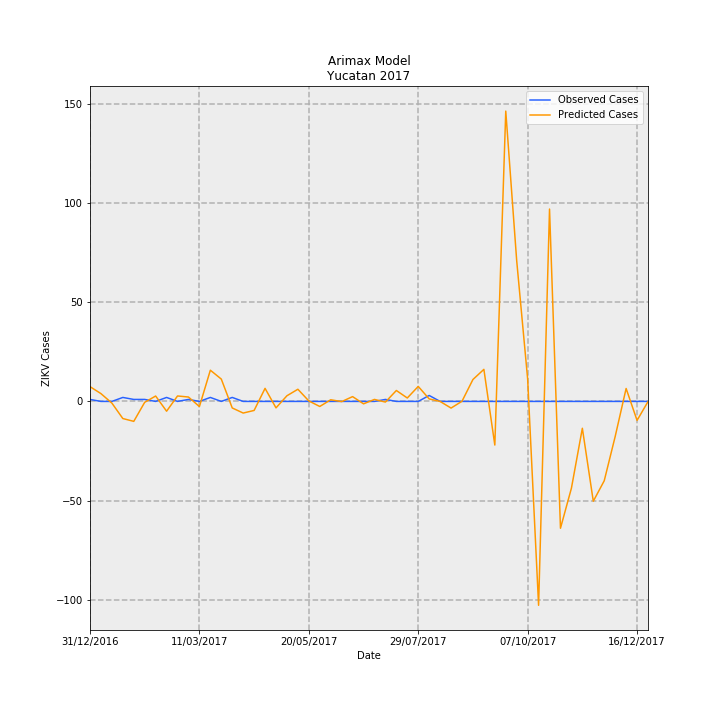

Values plotted in this chart, from the file beside it:
Date, predictions_incidence, observed_incidence, Predicted Cases, Observed Cases, error
31/12/2016, 0.3549, 0.04768, 7.444, 1, -6.444
07/01/2017, 0.1874, 0.0, 3.929, 0.0, -3.929
14/01/2017, -0.04028, 0.0, -0.8448, 0.0, 0.8448
21/01/2017, -0.4113, 0.09537, -8.626, 2, 10.63
28/01/2017, -0.4793, 0.04768, -10.05, 1, 11.05
04/02/2017, -0.02126, 0.04768, -0.4459, 1, 1.446
11/02/2017, 0.1294, 0.0, 2.714, 0.0, -2.714
18/02/2017, -0.2351, 0.09537, -4.931, 2, 6.931
25/02/2017, 0.1309, 0.0, 2.745, 0.0, -2.745
04/03/2017, 0.1054, 0.04768, 2.211, 1, -1.211
11/03/2017, -0.1236, 0.0, -2.593, 0.0, 2.593
18/03/2017, 0.7498, 0.09537, 15.73, 2, -13.73
25/03/2017, 0.5366, 0.0, 11.25, 0.0, -11.25
01/04/2017, -0.157, 0.09537, -3.292, 2, 5.292
08/04/2017, -0.2796, 0.0, -5.865, 0.0, 5.865
15/04/2017, -0.2168, 0.0, -4.547, 0.0, 4.547
22/04/2017, 0.3134, 0.0, 6.572, 0.0, -6.572
29/04/2017, -0.1551, 0.0, -3.253, 0.0, 3.253
06/05/2017, 0.1361, 0.0, 2.855, 0.0, -2.855
13/05/2017, 0.2921, 0.0, 6.126, 0.0, -6.126
20/05/2017, 0.01132, 0.0, 0.2373, 0.0, -0.2373
27/05/2017, -0.1216, 0.0, -2.549, 0.0, 2.549
03/06/2017, 0.03945, 0.0, 0.8273, 0.0, -0.8273
10/06/2017, -0.004703, 0.0, -0.09863, 0.0, 0.09863
17/06/2017, 0.1154, 0.0, 2.42, 0.0, -2.42
24/06/2017, -0.0582, 0.0, -1.221, 0.0, 1.221
01/07/2017, 0.04763, 0.0, 0.9989, 0.0, -0.9989
08/07/2017, -0.01578, 0.04768, -0.3309, 1, 1.331
15/07/2017, 0.2623, 0.0, 5.5, 0.0, -5.5
22/07/2017, 0.08224, 0.0, 1.725, 0.0, -1.725
29/07/2017, 0.3604, 0.0, 7.559, 0.0, -7.559
05/08/2017, 0.05994, 0.143, 1.257, 3.0, 1.743
12/08/2017, -0.0009811, 0.0, -0.02058, 0.0, 0.02058
19/08/2017, -0.16, 0.0, -3.355, 0.0, 3.355
26/08/2017, 0.0037, 0.0, 0.07759, 0.0, -0.07759
02/09/2017, 0.5266, 0.0, 11.04, 0.0, -11.04
09/09/2017, 0.77, 0.0, 16.15, 0.0, -16.15
16/09/2017, -1.048, 0.0, -21.99, 0.0, 21.99
23/09/2017, 6.975, 0.0, 146.3, 0.0, -146.3
30/09/2017, 3.378, 0.0, 70.84, 0.0, -70.84
07/10/2017, 0.5391, 0.0, 11.31, 0.0, -11.31
14/10/2017, -4.898, 0.0, -102.7, 0.0, 102.7
21/10/2017, 4.622, 0.0, 96.92, 0.0, -96.92
28/10/2017, -3.048, 0.0, -63.91, 0.0, 63.91
04/11/2017, -2.085, 0.0, -43.73, 0.0, 43.73
11/11/2017, -0.6449, 0.0, -13.53, 0.0, 13.53
18/11/2017, -2.398, 0.0, -50.29, 0.0, 50.29
25/11/2017, -1.906, 0.0, -39.97, 0.0, 39.97
02/12/2017, -0.8434, 0.0, -17.69, 0.0, 17.69
09/12/2017, 0.3108, 0.0, 6.518, 0.0, -6.518
16/12/2017, -0.456, 0.0, -9.562, 0.0, 9.562
23/12/2017, -0.004888, 0.0, -0.1025, 0.0, 0.1025
